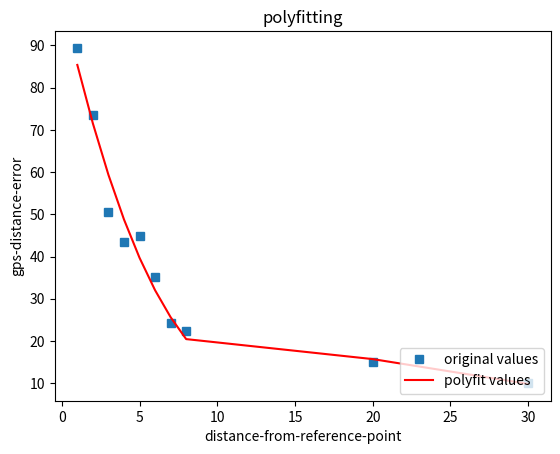

Reproduce this figure in Python.
import numpy as np
import matplotlib.pyplot as plt


def rmse(predictions, targets):
    predictions = np.array(predictions)
    targets = np.array(targets)
    return np.sqrt(((predictions - targets) ** 2).mean())


# 相对误差
def relative_func(predictions, targets):
    print("@" * 20, predictions, targets)
    predictions = np.array(predictions)
    targets = np.array(targets)
    return np.sqrt((predictions**2 + targets**2).mean())


# data/i3gps_error.csv 处理
# x为到房间大厅原点（正中间大门的距离）
x = [1, 2, 3, 4, 5, 6, 7, 8, 20, 30]
x = np.array(x)
print("x is :\n", x)
# gps误差测量的数据（米)

num = [89.4, 73.6, 50.5, 43.4, 44.9, 35.1, 24.2, 22.3, 15, 10]

y = np.array(num)
print("y is :\n", y)
# 用3次多项式拟合
f1 = np.polyfit(x, y, 3)
print("f1 is :\n", f1)

p1 = np.poly1d(f1)
print("p1 is :\n", p1)

# 也可使用yvals=np.polyval(f1, x)
yvals = p1(x)  # 拟合y值
print("yvals is :\n", yvals)

accuracy_error = rmse(yvals, num)

relative = relative_func(yvals, num)
relative_error = accuracy_error / relative
print(
    "accuracy_error=",
    accuracy_error,
    "relative_error=",
    relative_error,
    "accuracy=",
    (1 - relative_error),
)

# 绘图
plot1 = plt.plot(x, y, "s", label="original values")
plot2 = plt.plot(x, yvals, "r", label="polyfit values")
plt.xlabel("distance-from-reference-point")
plt.ylabel("gps-distance-error")
plt.legend(loc=4)  # 指定legend的位置右下角
plt.title("polyfitting")
plt.show()

"""
          3         2
-0.3672 x + 4.882 x - 14.75 x + 31.55
yvals is :
 [21.31363636 18.63787879 21.31969697 27.15606061 33.94393939 39.48030303
 41.56212121 37.98636364]
@@@@@@@@@@@@@@@@@@@@ [21.31363636 18.63787879 21.31969697 27.15606061 33.94393939 39.48030303
 41.56212121 37.98636364] [17.4, 23.6, 30.5, 13.4, 34.9, 35.1, 54.2, 32.3]
accuracy_error= 8.10553963208328 relative_error= 0.17970559593956342 accuracy= 0.8202944040604365

"""
